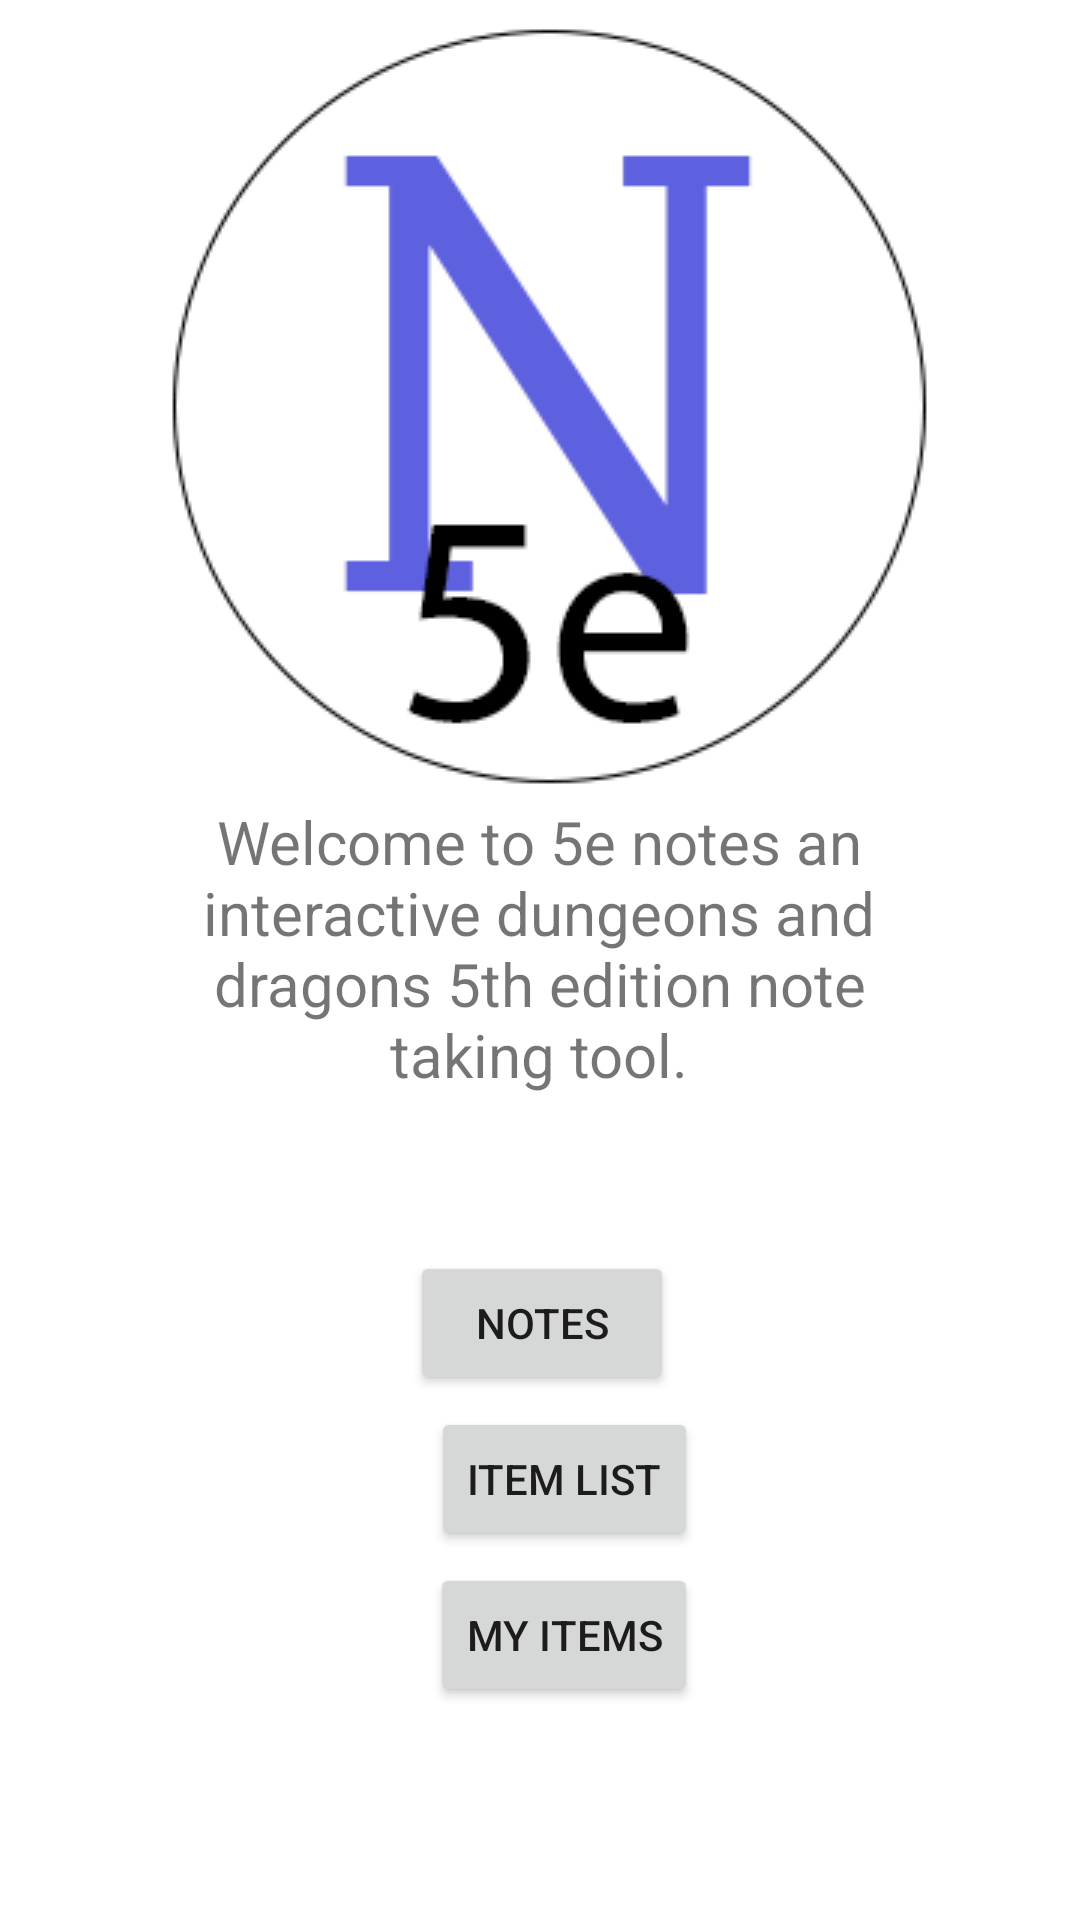

Produce the Android XML layout that renders to this screen, including the resource entries it uses.
<!-- AndroidManifest.xml: application theme Theme.5ENotes -->
<!-- res/layout/fragment_location_selection.xml -->
<?xml version="1.0" encoding="utf-8"?>
<androidx.constraintlayout.widget.ConstraintLayout xmlns:android="http://schemas.android.com/apk/res/android"
    xmlns:app="http://schemas.android.com/apk/res-auto"
    xmlns:tools="http://schemas.android.com/tools"
    android:layout_width="match_parent"
    android:layout_height="match_parent"
    tools:context=".LocationSelectionFragment">

    <Button
        android:id="@+id/btnItemList"
        android:layout_width="wrap_content"
        android:layout_height="wrap_content"
        android:layout_marginTop="4dp"
        android:layout_marginEnd="76dp"
        android:text="Item list"
        app:layout_constraintEnd_toEndOf="@+id/textView2"
        app:layout_constraintTop_toBottomOf="@+id/btnNotes"
        tools:ignore="SpeakableTextPresentCheck" />

    <Button
        android:id="@+id/btnNotes"
        android:layout_width="wrap_content"
        android:layout_height="wrap_content"
        android:layout_marginTop="8dp"
        android:layout_marginEnd="84dp"
        android:text="Notes"
        app:layout_constraintEnd_toEndOf="@+id/textView2"
        app:layout_constraintTop_toBottomOf="@+id/textView2" />

    <Button
        android:id="@+id/btnMyItems"
        android:layout_width="wrap_content"
        android:layout_height="wrap_content"
        android:layout_marginTop="4dp"
        android:layout_marginEnd="76dp"
        android:text="My Items"
        app:layout_constraintEnd_toEndOf="@+id/textView2"
        app:layout_constraintTop_toBottomOf="@+id/btnItemList" />

    <ImageView
        android:id="@+id/imageView"
        android:layout_width="wrap_content"
        android:layout_height="wrap_content"
        android:layout_marginTop="4dp"
        android:contentDescription="TODO"
        app:layout_constraintEnd_toEndOf="parent"
        app:layout_constraintHorizontal_bias="0.498"
        app:layout_constraintStart_toStartOf="parent"
        app:layout_constraintTop_toTopOf="parent"
        app:srcCompat="@drawable/_enotes" />

    <TextView
        android:id="@+id/textView2"
        android:layout_width="258dp"
        android:layout_height="142dp"
        android:layout_marginEnd="5dp"
        android:text="Welcome to 5e notes an interactive dungeons and dragons 5th edition note taking tool."
        android:textAlignment="center"
        android:textSize="20sp"
        app:layout_constraintEnd_toEndOf="@+id/imageView"
        app:layout_constraintTop_toBottomOf="@+id/imageView" />

</androidx.constraintlayout.widget.ConstraintLayout>
<!-- resources referenced by this layout -->
<resources>
  <!-- drawable _enotes: png bitmap (drawable-v24, 128551 bytes) -->
  <style name="Theme.5ENotes" parent="Theme.MaterialComponents.DayNight.DarkActionBar">
          
          <item name="colorPrimary">@color/purple_500</item>
          <item name="colorPrimaryVariant">@color/purple_700</item>
          <item name="colorOnPrimary">@color/white</item>
          
          <item name="colorSecondary">@color/teal_200</item>
          <item name="colorSecondaryVariant">@color/teal_700</item>
          <item name="colorOnSecondary">@color/black</item>
          
          <item name="android:statusBarColor" tools:targetApi="l">?attr/colorPrimaryVariant</item>
          
      </style>
  <!-- not gathered from this repository: default colours our renderer supplied (Android Studio template values) -->
  <color name="purple_500">#FF6200EE</color>
  <color name="purple_700">#FF3700B3</color>
  <color name="teal_200">#FF03DAC5</color>
  <color name="teal_700">#FF018786</color>
  <color name="black">#FF000000</color>
  <color name="white">#FFFFFFFF</color>
</resources>
